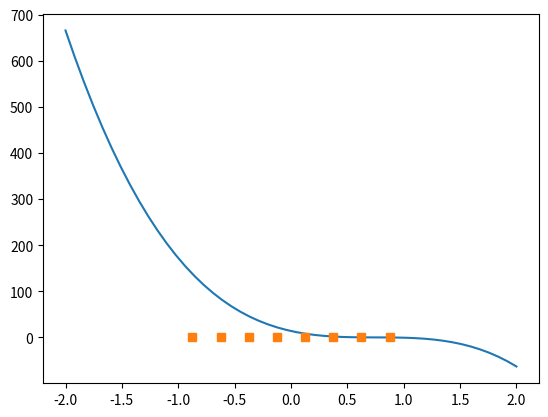

Python code for this plot:
import numpy as np
import matplotlib.pyplot as plt
from array import * 

def WartoscFunkcji(x):
    return 1/(1+(5*x*x))

punkty = [(-7/8),(-5/8),(-3/8),(-1/8),(1/8),(3/8),(5/8),(7/8)]

def LiczWartosci(x):
    rozmiar = len(x)
    val = np.empty(rozmiar)
    for i in range (rozmiar):
        val[i] = WartoscFunkcji(x[i])
    return val

def WzorLagrange(x,y,wpunkcie):
    n = len(x)
    interp_val = 0
    for i in range(n):
        mnoz = y[i]
        for j in range(n):
            if j != i:
                mnoz *= (wpunkcie - x[j]) / (x[i] - x[j])
        interp_val += mnoz
    return interp_val

def Roznica(i,y,h):
    wyrazenie = 6 * ((y[i+1] - y[i]) / h[i] - (y[i] - y[i-1]) / h[i-1])
    wyrazenie = wyrazenie / (h[i] + h[i-1])
    return wyrazenie

def RoznicaB(i,A,y,h):
    (y[i+1] - y[i]) / h[i] - h[i] * (2 * A[i] + A[i-1]) / 6

def SplajnKubiczny(wezly,wartosci):
    rozmiar = len(wezly)
    h = np.empty(n-1)
    
    A = np.empty(n)
    A[0] = 0
    A[n-1] = 0
    for i in range(1,rozmiar-1):
        A[i] = Roznica(i,wartosci,h)

def cubic_spline(x, y, x_new):

    n = len(x)
    dx = np.zeros(n-1)
    dy = np.zeros(n-1)
    for i in range (0,n-1):
        dx[i] = x[i+1] - x[i-1]
        dy[i] = y[i+1] - y[i-1]
    A = np.zeros((n, n))
    B = np.zeros(n)
    A[0, 0] = 1
    A[-1, -1] = 1
    for i in range(1, n-1):
        A[i, i-1:i+2] = [dx[i-1], 2*(dx[i-1] + dx[i]), dx[i]]
        B[i] = 3*(dy[i]/dx[i] - dy[i-1]/dx[i-1])
    ddx = np.linalg.solve(A, B)

    a = y
    b = (y[1:] - y[:-1])/dx - dx*(ddx[1:] + 2*ddx[:-1])/3
    c = ddx[:-1]
    d = (ddx[1:] - ddx[:-1])/(3*dx)

    y_new = np.zeros(len(x_new))
    for i in range(n-1):
        t = (x_new - x[i])/(x[i+1] - x[i])
        y_new = a[i] + b[i]*t + c[i]*t**2 + d[i]*t**3
    return y_new

wartosci = np.empty(len(punkty))
wartosci = LiczWartosci(punkty)
print(wartosci)

x = np.linspace(-2.0, 2.0)
#plt.plot(x,WzorLagrange(punkty, wartosci, x))
#plt.plot(x,WartoscFunkcji(x))
plt.plot(x,cubic_spline(punkty,wartosci,x))
plt.plot(punkty,wartosci,"s")
plt.show()
